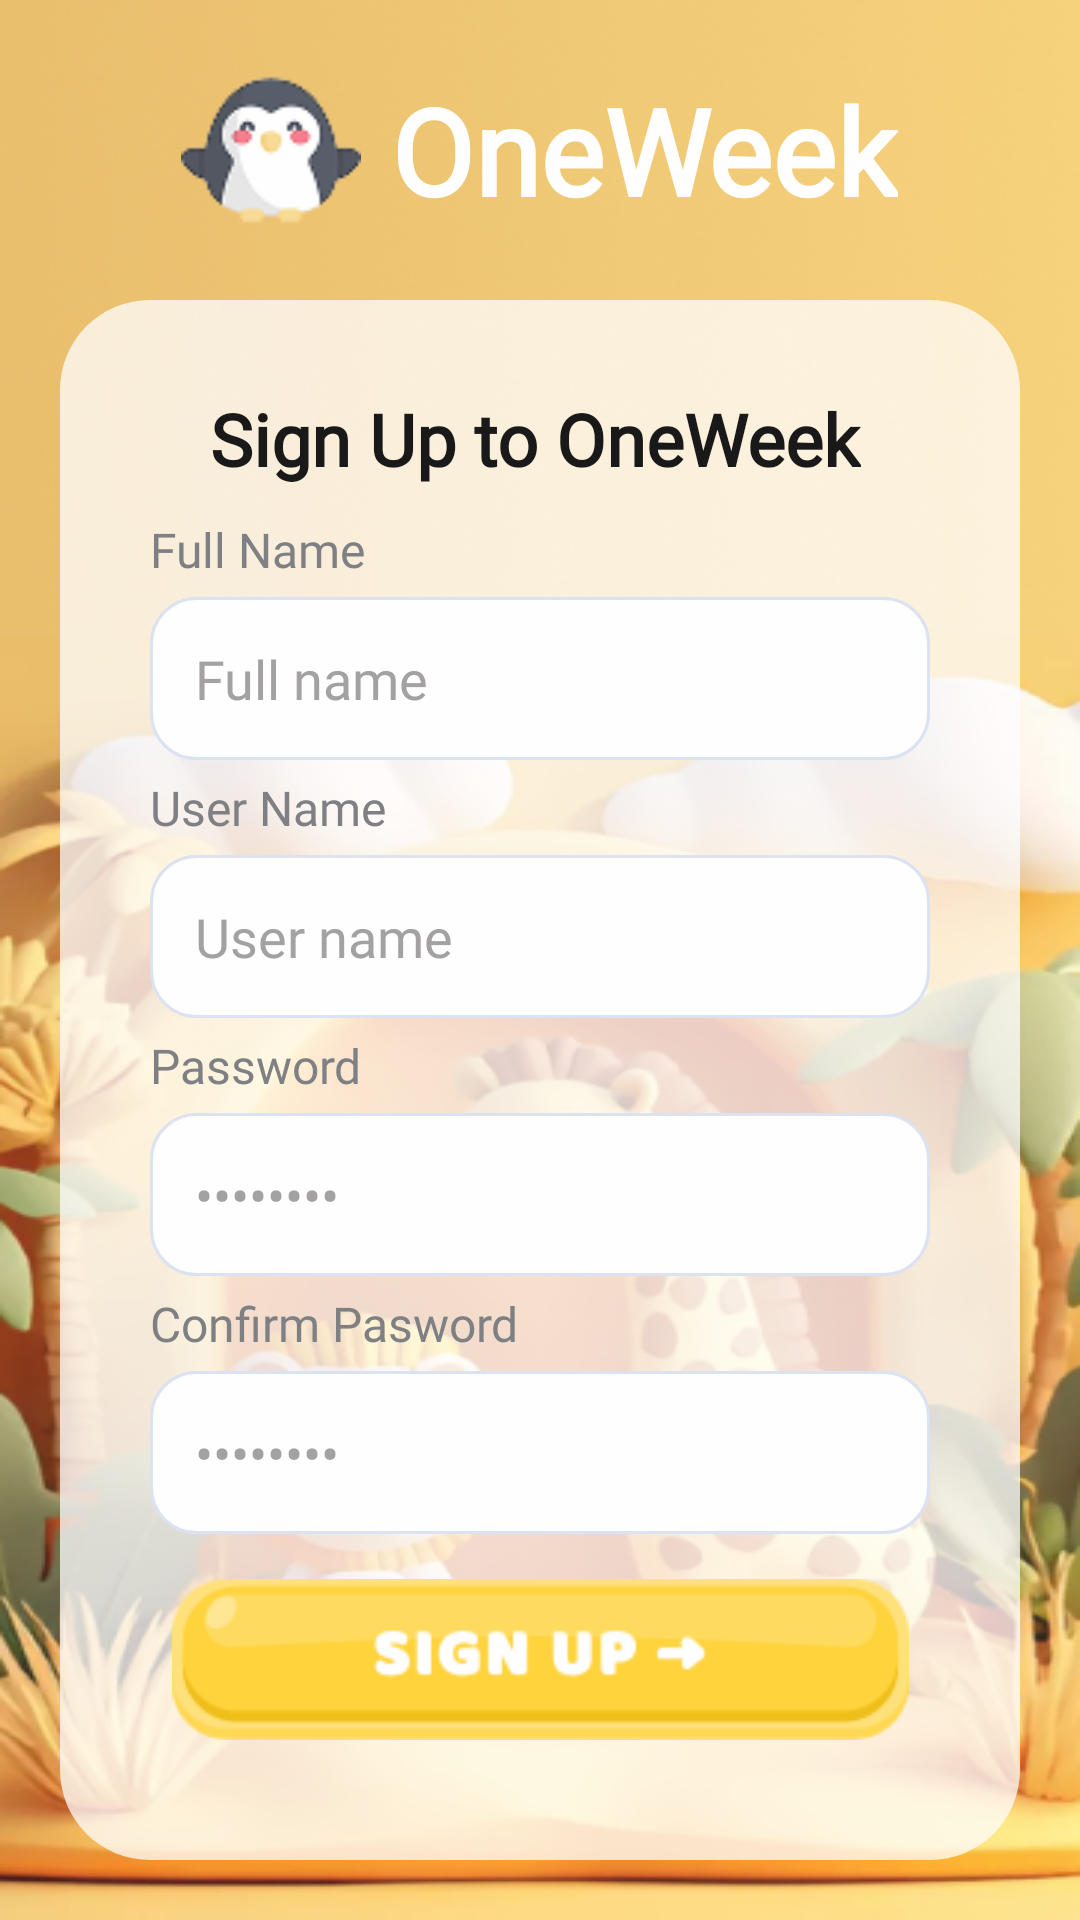

The Android layout XML behind this screen, and the referenced resources:
<!-- AndroidManifest.xml: application theme Theme.OneWeekEnglish -->
<!-- res/layout/activity_sign_up.xml -->
<?xml version="1.0" encoding="utf-8"?>
<LinearLayout xmlns:android="http://schemas.android.com/apk/res/android"
    android:layout_width="match_parent"
    android:layout_height="match_parent"
    android:background="@drawable/bg_signin"
    android:orientation="vertical"
    android:gravity="center"
    android:padding="20dp"
    android:alpha="0.9">

    
    <LinearLayout
        android:layout_width="wrap_content"
        android:layout_height="wrap_content"
        android:orientation="horizontal"
        android:gravity="center"
        android:layout_marginBottom="20dp">

        
        <ImageView
            android:layout_width="60dp"
            android:layout_height="60dp"
            android:src="@drawable/logo"
            android:contentDescription="App Logo" />

        
        <TextView
            android:layout_width="wrap_content"
            android:layout_height="wrap_content"
            android:layout_marginStart="10dp"
            android:fontFamily="@font/baloo"
            android:text="OneWeek"
            android:textColor="#FFFFFF"
            android:textSize="40sp"
            android:textStyle="bold" />
    </LinearLayout>

    

    
    <LinearLayout
        android:layout_width="320dp"
        android:layout_height="wrap_content"
        android:orientation="vertical"
        android:background="@drawable/rounded_background"
        android:padding="30dp">

        
        <TextView
            android:layout_width="wrap_content"
            android:layout_height="wrap_content"
            android:layout_marginLeft="20dp"
            android:layout_marginBottom="10dp"
            android:fontFamily="@font/baloo"
            android:gravity="center"
            android:text="Sign Up to OneWeek"
            android:textAlignment="center"
            android:textColor="#000000"
            android:textSize="24sp"
            android:textStyle="bold" />
        <TextView
            android:layout_width="wrap_content"
            android:layout_height="wrap_content"
            android:layout_marginBottom="5dp"
            android:fontFamily="@font/baloo"
            android:text="Full Name"
            android:textColor="#717377"
            android:textSize="16sp" />
        <EditText
            android:layout_width="match_parent"
            android:layout_height="wrap_content"
            android:hint="Full name"
            android:fontFamily="@font/baloo"
            android:textColorHint="#999898"
            android:textColor="#090909"
            android:background="@drawable/edittext_background"
            android:layout_marginBottom="5dp"/>
        <TextView
            android:layout_width="wrap_content"
            android:layout_height="wrap_content"
            android:layout_marginBottom="5dp"
            android:fontFamily="@font/baloo"
            android:text="User Name"
            android:textColor="#717377"
            android:textSize="16sp" />
        <EditText
            android:layout_width="match_parent"
            android:layout_height="wrap_content"
            android:fontFamily="@font/baloo"
            android:hint="User name"
            android:textColorHint="#999898"
            android:textColor="#090909"
            android:background="@drawable/edittext_background"
            android:layout_marginBottom="5dp"/>

        
        <TextView
            android:layout_width="wrap_content"
            android:layout_height="wrap_content"
            android:text="Password"
            android:textSize="16sp"
            android:layout_marginBottom="5dp"
            android:fontFamily="@font/baloo"
            android:textColor="#717377"/>
        <EditText
            android:id="@+id/passwordField"
            android:layout_width="match_parent"
            android:layout_height="wrap_content"
            android:inputType="textPassword"
            android:hint="••••••••"
            android:textColorHint="#999898"
            android:textColor="#090909"
            android:background="@drawable/edittext_background"
            android:layout_marginBottom="5dp"
            android:drawablePadding="8dp"/>
        <TextView
            android:layout_width="wrap_content"
            android:layout_height="wrap_content"
            android:layout_marginBottom="5dp"
            android:fontFamily="@font/baloo"
            android:text="Confirm Pasword"
            android:textColor="#717377"
            android:textSize="16sp" />
        <EditText
            android:id="@+id/confirmpasswordFieldpasswordField"
            android:layout_width="match_parent"
            android:layout_height="wrap_content"
            android:inputType="textPassword"
            android:hint="••••••••"
            android:textColorHint="#999898"
            android:textColor="#090909"
            android:background="@drawable/edittext_background"
            android:layout_marginBottom="10dp"
            android:drawablePadding="8dp"/>

        
        <ImageButton
            android:id="@+id/signInButton"
            android:layout_width="250dp"
            android:layout_height="wrap_content"
            android:src="@drawable/btnsignup"
            android:background="?attr/selectableItemBackground"
            android:contentDescription="Sign Up"
            android:layout_marginTop="5dp"
            android:layout_marginLeft="5dp"
            android:layout_marginBottom="10dp"
            android:scaleType="centerInside"
            android:adjustViewBounds="true" />

        
        <TextView
            android:id="@+id/moveSignIn"
            android:layout_width="wrap_content"
            android:layout_height="wrap_content"
            android:layout_marginLeft="50dp"
            android:clickable="true"
            android:fontFamily="@font/baloo"
            android:onClick="onNoAccountClicked"
            android:padding="5dp"
            android:text="You have an account"
            android:textColor="#C28300"
            android:textSize="16sp" />
    </LinearLayout>
</LinearLayout>
<!-- resources referenced by this layout -->
<resources>
  <!-- drawable bg_signin: png bitmap (drawable, 340871 bytes) -->
  <!-- drawable btnsignup: png bitmap (drawable, 3742 bytes) -->
  <!-- drawable edittext_background (drawable) -->
  <?xml version="1.0" encoding="utf-8"?>
  <shape xmlns:android="http://schemas.android.com/apk/res/android">
      <solid android:color="#FFFFFF"/>
      <corners android:radius="15dp"/>
      <stroke android:width="1dp" android:color="#D8E0F0"/>
      <padding android:left="15dp" android:right="15dp" android:top="15dp" android:bottom="15dp"/>
  </shape>
  <!-- drawable logo: png bitmap (drawable, 3845 bytes) -->
  <!-- drawable rounded_background (drawable) -->
  <?xml version="1.0" encoding="utf-8"?>
  <shape xmlns:android="http://schemas.android.com/apk/res/android">
      <solid android:color="#BEFFFFFF"/> 
      <corners android:radius="30dp"/>
  </shape>
  <style name="Theme.OneWeekEnglish" parent="Base.Theme.OneWeekEnglish" />
  <style name="Base.Theme.OneWeekEnglish" parent="Theme.Material3.DayNight.NoActionBar">
          
          
      </style>
</resources>
